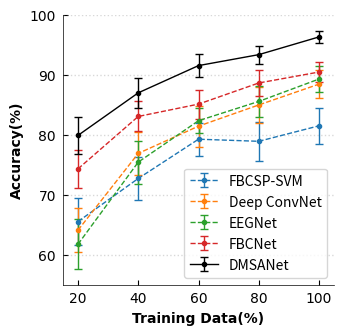

Generate this figure with matplotlib:
import matplotlib.pyplot as plt
import numpy as np
# 创建数据
x = [20, 40, 60, 80, 100]
FBCSP_SVM = [65.50 ,	72.70 ,	79.26	,78.91	,81.50 ]
FBCSP_SVM_std=np.array([ 3.98,3.61, 2.74, 3.22	, 2.96])

deep=[64.06,	76.89,	81.44,	84.98,	88.46]
deep_std= np.array([3.66, 3.62, 3.42, 2.93	, 2.31])
eeg=[61.71 ,	75.43 ,	82.35 ,	85.57 ,	89.31 ]
eeg_std=np.array([4.19	,3.60	,2.06	,2.62	,2.17])
fbc=[74.30 ,	83.06 ,	85.12 ,	88.65 ,	90.479]
fbc_std=np.array([3.11	,2.50	,2.41	,2.22	,1.74,])
DMSA=[79.89,	87.00,	91.55,	93.38,	96.34]
DMSA_std=np.array([3.04,2.49,1.93,1.48	,0.96])

# 创建画布和子图
fig, ax = plt.subplots(figsize=(3.5, 3.5))

# 绘制线条
ax.errorbar(x, FBCSP_SVM,yerr=FBCSP_SVM_std,fmt='--o',linewidth=1, markersize=3, capsize=3,elinewidth=1,capthick=1, label='FBCSP-SVM')
ax.errorbar(x, deep,yerr=deep_std, fmt='--o',linewidth=1, markersize=3, capsize=3,elinewidth=1,capthick=1,label='Deep ConvNet')
ax.errorbar(x, eeg,yerr=eeg_std,fmt='--o', linewidth=1, markersize=3, capsize=3,elinewidth=1,capthick=1,label='EEGNet')
ax.errorbar(x, fbc,yerr=fbc_std, fmt='--o', linewidth=1,markersize=3, capsize=3,elinewidth=1,capthick=1,label='FBCNet')
ax.errorbar(x, DMSA,yerr=DMSA_std,fmt='-o',linewidth=1, markersize=3, capsize=3,elinewidth=1,capthick=1, color='black',label='DMSANet')

# 设置坐标轴标签和标题
ax.set_xlabel('Training Data(%)',fontfamily='Arial', fontsize=10,fontweight='bold')
ax.set_ylabel('Accuracy(%)',fontfamily='Arial', fontsize=10,fontweight='bold')
# ax.set_title('My Plot')

# 隐藏上和右坐标轴
ax.spines['top'].set_visible(False)
ax.spines['right'].set_visible(False)

ax.spines['bottom'].set_linewidth(0.5)
ax.spines['left'].set_linewidth(0.5)
# ax.spines['bottom'].set_color('red')
# ax.spines['left'].set_color('red')


# plt.rcParams['text.color'] = 'darkgray'  # 设置字体颜色
# plt.rcParams['axes.labelcolor'] = 'darkgray'  # 设置标签颜色
# plt.rcParams['xtick.color'] = 'darkgray'  # 设置x轴标签颜色
# plt.rcParams['ytick.color'] = 'darkgray'  # 设置y轴标签颜色
# 设置坐标轴范围
ax.set_xlim([15, 105])
ax.set_ylim([55, 100])
y=[60,70,80,90,100]
# 设置刻度

# 绘制 y 轴对应刻度的虚线
for yi in y:
    ax.axhline(y=yi, linestyle='dotted',linewidth=1, color='gray', alpha=0.3)

ax.set_xticks(x)
ax.set_yticks(y)
ax.set_yticklabels(y,fontfamily='Arial', fontsize=10)
ax.set_xticklabels(x,fontfamily='Arial', fontsize=10)
ax.tick_params(axis='both', which='major',direction='in', labelsize=10,pad=5)

# 添加图例
ax.legend(loc='lower right', fontsize=10 )
plt.savefig('C:\\Users\\<user>\\Desktop\\star\\mingan.pdf',bbox_inches='tight')
# 显示图像
plt.show()

